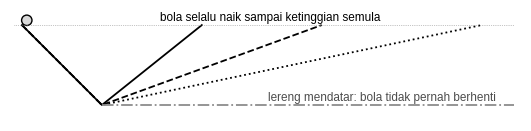
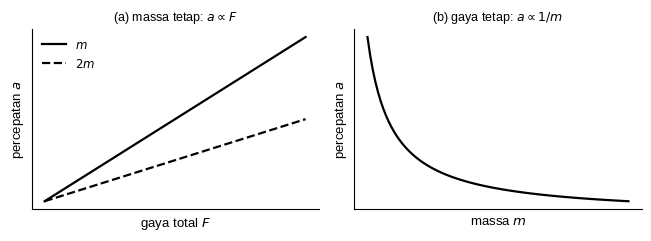
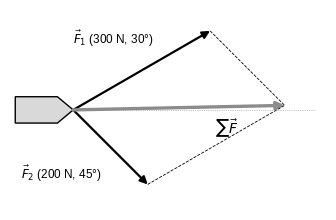
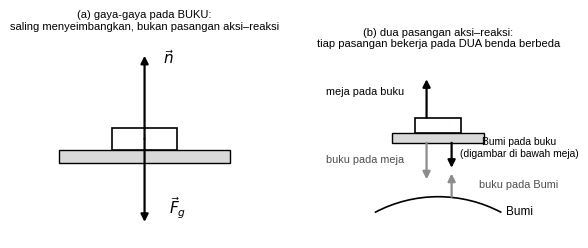
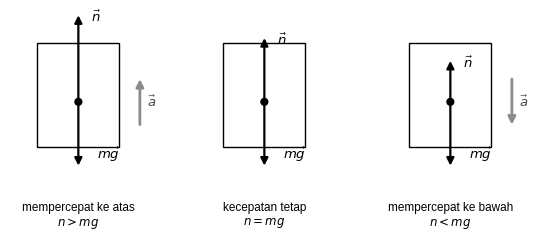
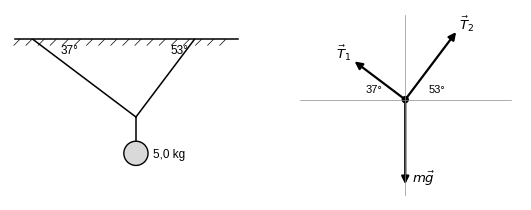
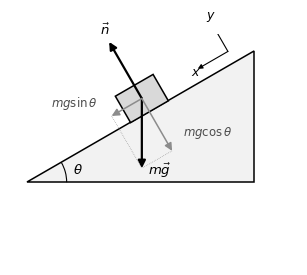
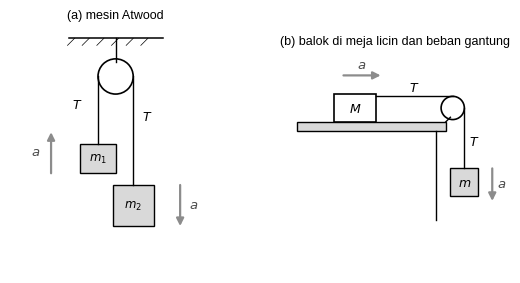
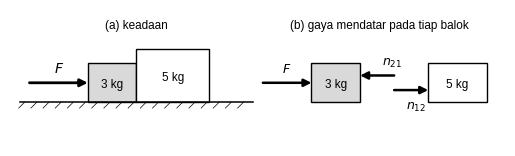
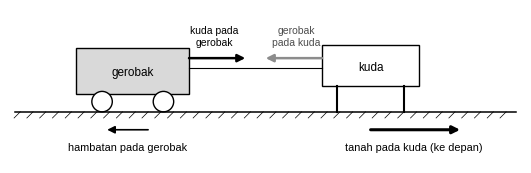

Write Python code to recreate these figures, in order.
import numpy as np, matplotlib
matplotlib.use("Agg")
import matplotlib.pyplot as plt
from matplotlib.patches import FancyArrowPatch, Rectangle, Circle, Arc, Polygon
plt.rcParams.update({"font.family":"Liberation Sans","font.size":9.5,"mathtext.fontset":"dejavusans","axes.linewidth":0.8})
K="black"; G="0.55"; L="0.85"
def save(fig,n): fig.savefig(n,dpi=220,bbox_inches="tight",facecolor="white"); plt.close(fig)
def arr(ax,p,q,lw=1.6,c=K,ms=11,ls="-"): ax.add_patch(FancyArrowPatch(p,q,arrowstyle="-|>",mutation_scale=ms,lw=lw,color=c,linestyle=ls,shrinkA=0,shrinkB=0))
def cl(ax,xl,yl): ax.set_aspect("equal"); ax.axis("off"); ax.set_xlim(*xl); ax.set_ylim(*yl)
def tanah(ax,x0,x1,y=0):
    ax.plot([x0,x1],[y,y],c=K,lw=1.1)
    for x in np.arange(x0+0.1,x1,0.25): ax.plot([x,x-0.12],[y,y-0.12],c=K,lw=0.5)
def sp(ax):
    for s in ["top","right"]: ax.spines[s].set_visible(False)
def fbd(ax,o,forces,dot=True):
    if dot: ax.add_patch(Circle(o,0.07,fc=K))
    for (dx,dy,lab,off) in forces:
        arr(ax,o,(o[0]+dx,o[1]+dy)); ax.text(o[0]+dx+off[0],o[1]+dy+off[1],lab,ha="center",va="center",fontsize=9.5)

# 1 Galileo bidang miring
fig,ax=plt.subplots(figsize=(6.6,2.2)); cl(ax,(-0.3,12.5),(-0.4,2.4))
for k,(xe,ls) in enumerate([(4.5,"-"),(7.5,"--"),(11.5,":")]):
    ax.plot([0,2,xe],[2,0,2],c=K,lw=1.3,ls=ls)
ax.plot([2,12.3],[0,0],c=G,lw=1.3,ls="-."); ax.plot([-0.2,12.3],[2,2],c=G,lw=0.5,ls=":")
ax.add_patch(Circle((0.12,2.12),0.13,fc=L,ec=K))
ax.text(6.2,2.12,"bola selalu naik sampai ketinggian semula",fontsize=8.5,ha="center")
ax.text(9.0,0.12,"lereng mendatar: bola tidak pernah berhenti",fontsize=8.5,ha="center",color="0.3")
save(fig,"fig01_galileo.png")

# 2 a vs F, a vs 1/m
fig,axs=plt.subplots(1,2,figsize=(6.6,2.5))
F=np.linspace(0,10,10); axs[0].plot(F,F/2,c=K,lw=1.6,label="$m$"); axs[0].plot(F,F/4,c=K,lw=1.6,ls="--",label="$2m$")
axs[0].set_xlabel("gaya total $F$"); axs[0].set_ylabel("percepatan $a$"); axs[0].legend(frameon=False,fontsize=8.5); axs[0].set_title("(a) massa tetap: $a\\propto F$",fontsize=9)
m=np.linspace(0.5,6,100); axs[1].plot(m,6/m,c=K,lw=1.6); axs[1].set_xlabel("massa $m$"); axs[1].set_ylabel("percepatan $a$"); axs[1].set_title("(b) gaya tetap: $a\\propto 1/m$",fontsize=9)
for ax in axs: ax.set_xticks([]); ax.set_yticks([]); sp(ax)
fig.tight_layout(); save(fig,"fig02_hukum2.png")

# 3 resultan dua gaya (perahu)
fig,ax=plt.subplots(figsize=(5.2,2.6)); cl(ax,(-0.6,5.4),(-1.9,1.9))
ax.add_patch(Polygon([(-0.5,-0.25),(0.3,-0.25),(0.6,0),(0.3,0.25),(-0.5,0.25)],fc=L,ec=K))
A=np.array([3*np.cos(np.radians(30)),3*np.sin(np.radians(30))]); B=np.array([2*np.cos(np.radians(-45)),2*np.sin(np.radians(-45))])
arr(ax,(0.6,0),(0.6+A[0],A[1])); arr(ax,(0.6,0),(0.6+B[0],B[1])); arr(ax,(0.6,0),(0.6+A[0]+B[0],A[1]+B[1]),lw=2.4,c=G)
ax.plot([0.6+A[0],0.6+A[0]+B[0]],[A[1],A[1]+B[1]],c=K,lw=0.6,ls="--"); ax.plot([0.6+B[0],0.6+A[0]+B[0]],[B[1],A[1]+B[1]],c=K,lw=0.6,ls="--")
ax.text(0.6,1.25,r"$\vec F_1$ (300 N, 30°)",fontsize=8.5); ax.text(-0.4,-1.3,r"$\vec F_2$ (200 N, 45°)",fontsize=8.5); ax.text(3.3,-0.45,r"$\sum\vec F$",fontsize=10)
ax.plot([0.6,5.2],[0,0],c=G,lw=0.5,ls=":")
save(fig,"fig03_resultan.png")

# 4 buku di meja: gaya dan pasangan
fig,axs=plt.subplots(1,2,figsize=(7.0,3.0))
ax=axs[0]; cl(ax,(-2.2,2.4),(-1.9,2.3)); ax.add_patch(Rectangle((-1.6,-0.5),3.2,0.25,fc=L,ec=K)); ax.add_patch(Rectangle((-0.6,-0.25),1.2,0.4,fc="white",ec=K,lw=1.2))
arr(ax,(0,-0.05),(0,1.5)); ax.text(0.35,1.35,r"$\vec n$",fontsize=11); arr(ax,(0,-0.05),(0,-1.6)); ax.text(0.45,-1.45,r"$\vec F_g$",fontsize=11)
ax.text(0,2.0,"(a) gaya-gaya pada BUKU:\nsaling menyeimbangkan, bukan pasangan aksi–reaksi",ha="center",fontsize=8)
ax=axs[1]; cl(ax,(-3.0,3.4),(-2.4,2.3)); ax.add_patch(Rectangle((-1.2,-0.5),2.4,0.25,fc=L,ec=K)); ax.add_patch(Rectangle((-0.6,-0.25),1.2,0.4,fc="white",ec=K,lw=1.2))
ax.add_patch(Arc((0,-5.4),7,7,theta1=62,theta2=118,lw=1.2)); ax.text(1.75,-2.35,"Bumi",fontsize=8.5)
arr(ax,(-0.3,0.15),(-0.3,1.15)); ax.text(-1.9,0.75,"meja pada buku",fontsize=7.8,ha="center")
arr(ax,(-0.3,-0.5),(-0.3,-1.45),c=G); ax.text(-1.9,-1.0,"buku pada meja",fontsize=7.8,ha="center",color="0.3")
arr(ax,(0.3,0.15),(0.3,1.15+0.0) if False else (0.3,-0.25+0.0),lw=0.01,ms=0.1)
arr(ax,(0.35,-0.5),(0.35,-1.15)); ax.text(2.1,-0.85,"Bumi pada buku\n(digambar di bawah meja)",fontsize=7.4,ha="center")
arr(ax,(0.35,-1.9),(0.35,-1.3),c=G); ax.text(2.1,-1.65,"buku pada Bumi",fontsize=7.8,ha="center",color="0.3")
ax.text(0,2.0,"(b) dua pasangan aksi–reaksi:\ntiap pasangan bekerja pada DUA benda berbeda",ha="center",fontsize=8)
save(fig,"fig04_pasangan.png")

# 5 lift tiga keadaan
fig,axs=plt.subplots(1,3,figsize=(6.8,2.9))
for ax,(ttl,n,acc) in zip(axs,[("mempercepat ke atas\n$n>mg$",1.9,1),("kecepatan tetap\n$n=mg$",1.4,0),("mempercepat ke bawah\n$n<mg$",0.9,-1)]):
    cl(ax,(-1.5,1.8),(-2.3,2.6)); ax.add_patch(Rectangle((-0.9,-0.4),1.8,2.3,fc="none",ec=K,lw=1.0)); ax.add_patch(Circle((0,0.6),0.09,fc=K))
    arr(ax,(0,0.6),(0,0.6+n)); ax.text(0.28,0.6+n-0.15,r"$\vec n$"); arr(ax,(0,0.6),(0,0.6-1.4)); ax.text(0.4,-0.65,r"$m\vec g$")
    if acc: arr(ax,(1.35,0.6-0.5*acc),(1.35,0.6+0.5*acc),lw=2.0,c=G); ax.text(1.5,0.5,r"$\vec a$",color="0.3")
    ax.text(0,-1.6,ttl,ha="center",va="top",fontsize=8.5)
save(fig,"fig05_lift.png")

# 6 lampu dua tali
fig,axs=plt.subplots(1,2,figsize=(6.6,2.8))
ax=axs[0]; cl(ax,(-2.6,2.2),(-1.4,1.9)); tanah(ax,-2.5,2.1,1.6)
a1,a2=np.radians(37),np.radians(53); P=(0,0); L1=1.6/np.sin(a1); L2=1.6/np.sin(a2)
ax.plot([0,-L1*np.cos(a1)],[0,1.6],c=K,lw=1.1); ax.plot([0,L2*np.cos(a2)],[0,1.6],c=K,lw=1.1); ax.plot([0,0],[0,-0.5],c=K,lw=1.1); ax.add_patch(Circle((0,-0.75),0.25,fc=L,ec=K))
ax.text(-1.55,1.3,"37°",fontsize=8.5); ax.text(0.72,1.3,"53°",fontsize=8.5); ax.text(0.35,-0.85,"5,0 kg",fontsize=8.5)
ax=axs[1]; cl(ax,(-2.2,2.2),(-1.9,1.7)); ax.plot([-2,2],[0,0],c=G,lw=0.5); ax.plot([0,0],[-1.8,1.6],c=G,lw=0.5)
fbd(ax,(0,0),[(-1.2*np.cos(a1),1.2*np.sin(a1),r"$\vec T_1$",(-0.2,0.15)),(1.6*np.cos(a2),1.6*np.sin(a2),r"$\vec T_2$",(0.2,0.15)),(0,-1.6,r"$m\vec g$",(0.35,0.1))])
ax.text(-0.75,0.12,"37°",fontsize=8); ax.text(0.45,0.12,"53°",fontsize=8); ax.text(0,-2.0+0.2,"diagram benda bebas simpul",ha="center",fontsize=8) if False else None
save(fig,"fig06_lampu.png")

# 7 bidang miring
fig,ax=plt.subplots(figsize=(5.2,3.0)); cl(ax,(-0.4,6.2),(-1.9,3.4))
th=np.radians(30); ax.add_patch(Polygon([(0,0),(5.2,0),(5.2,5.2*np.tan(th))],fc="0.95",ec=K,lw=1.1)); ax.add_patch(Arc((0,0),1.8,1.8,theta1=0,theta2=30,lw=0.8)); ax.text(1.05,0.2,r"$\theta$")
c=np.array([2.8,2.8*np.tan(th)]); n=np.array([-np.sin(th),np.cos(th)]); t=np.array([np.cos(th),np.sin(th)]); o=c+n*0.35
ax.add_patch(Polygon([c-t*0.5,c+t*0.5,c+t*0.5+n*0.7,c-t*0.5+n*0.7],fc=L,ec=K,lw=1.1))
arr(ax,o,o+n*1.5); ax.text(*(o+n*1.7),r"$\vec n$",ha="center"); arr(ax,o,o+np.array([0,-1.6])); ax.text(o[0]+0.15,o[1]-1.75,r"$m\vec g$")
arr(ax,o,o-t*0.8,lw=1.1,c=G); arr(ax,o,o-n*1.386,lw=1.1,c=G); ax.plot([o[0]-t[0]*0.8,o[0]],[o[1]-t[1]*0.8,o[1]-1.6],c=G,lw=0.5,ls=":"); ax.plot([o[0]-n[0]*1.386,o[0]],[o[1]-n[1]*1.386,o[1]-1.6],c=G,lw=0.5,ls=":")
ax.text(o[0]-1.55,o[1]-0.2,r"$mg\sin\theta$",fontsize=8.5,color="0.3",ha="center"); ax.text(o[0]+0.95,o[1]-0.85,r"$mg\cos\theta$",fontsize=8.5,color="0.3")
arr(ax,(4.6,3.0),(4.6-t[0]*0.8,3.0-t[1]*0.8),lw=0.8,ms=7); arr(ax,(4.6,3.0),(4.6+n[0]*0.8,3.0+n[1]*0.8),lw=0.8,ms=7); ax.text(3.75,2.45,"$x$",fontsize=9); ax.text(4.1,3.75,"$y$",fontsize=9)
save(fig,"fig07_miring.png")

# 8 Atwood dan meja-gantung
fig,axs=plt.subplots(1,2,figsize=(6.6,3.2))
ax=axs[0]; cl(ax,(-1.8,1.8),(-0.6,3.6)); tanah(ax,-0.8,0.8,3.4); ax.plot([0,0],[3.4,3.0],c=K,lw=1); ax.add_patch(Circle((0,2.75),0.3,fc="white",ec=K,lw=1.2))
ax.plot([-0.3,-0.3],[2.75,1.6],c=K,lw=1); ax.plot([0.3,0.3],[2.75,0.9],c=K,lw=1)
ax.add_patch(Rectangle((-0.6,1.1),0.6,0.5,fc=L,ec=K)); ax.text(-0.3,1.3,"$m_1$",ha="center",fontsize=8.5); ax.add_patch(Rectangle((-0.05,0.2),0.7,0.7,fc=L,ec=K)); ax.text(0.3,0.5,"$m_2$",ha="center",fontsize=8.5)
arr(ax,(-1.1,1.1),(-1.1,1.8),lw=1.6,c=G); ax.text(-1.45,1.4,r"$a$",color="0.3"); arr(ax,(1.1,0.9),(1.1,0.2),lw=1.6,c=G); ax.text(1.25,0.5,r"$a$",color="0.3")
ax.text(-0.75,2.2,r"$T$",fontsize=9); ax.text(0.45,2.0,r"$T$",fontsize=9); ax.set_title("(a) mesin Atwood",fontsize=9)
ax=axs[1]; cl(ax,(-0.4,4.6),(-0.6,3.6)); ax.add_patch(Rectangle((0,1.9),3.2,0.2,fc=L,ec=K)); ax.plot([3.0,3.0],[1.9,0],c=K,lw=1)
ax.add_patch(Rectangle((0.8,2.1),0.9,0.6,fc="white",ec=K,lw=1.2)); ax.text(1.25,2.3,"$M$",ha="center",fontsize=9); ax.add_patch(Circle((3.35,2.4),0.25,fc="white",ec=K,lw=1.2)); ax.plot([3.2,3.3],[2.1,2.2],c=K,lw=1)
ax.plot([1.7,3.35],[2.65,2.65],c=K,lw=1); ax.plot([3.6,3.6],[2.4,1.1],c=K,lw=1); ax.add_patch(Rectangle((3.3,0.5),0.6,0.6,fc=L,ec=K)); ax.text(3.6,0.72,"$m$",ha="center",fontsize=9)
arr(ax,(1.0,3.1),(1.8,3.1),lw=1.6,c=G); ax.text(1.3,3.25,"$a$",color="0.3"); arr(ax,(4.2,1.1),(4.2,0.4),lw=1.6,c=G); ax.text(4.3,0.7,"$a$",color="0.3"); ax.text(2.4,2.75,"$T$",fontsize=9); ax.text(3.7,1.6,"$T$",fontsize=9)
ax.set_title("(b) balok di meja licin dan beban gantung",fontsize=9)
save(fig,"fig08_atwood.png")

# 9 dua balok bersentuhan
fig,ax=plt.subplots(figsize=(6.4,2.3)); cl(ax,(-1.6,8.6),(-0.9,1.9)); tanah(ax,-1.4,3.4)
ax.add_patch(Rectangle((0,0),1.0,0.8,fc=L,ec=K)); ax.text(0.5,0.3,"3 kg",ha="center",fontsize=8.5); ax.add_patch(Rectangle((1.0,0),1.5,1.1,fc="white",ec=K)); ax.text(1.75,0.45,"5 kg",ha="center",fontsize=8.5)
arr(ax,(-1.2,0.4),(0,0.4),lw=2.0); ax.text(-0.7,0.6,"$F$",fontsize=10)
ax.text(1.0,1.5,"(a) keadaan",ha="center",fontsize=8.5)
for x0,w,lab,fs in [(4.6,1.0,"3 kg",[(-1.0,0,"$F$",1),(0.8,0,"$n_{21}$",-1)]),(7.0,1.2,"5 kg",[(-0.8,0,"$n_{12}$",1),])]:
    ax.add_patch(Rectangle((x0,0),w,0.8,fc=L if lab=="3 kg" else "white",ec=K)); ax.text(x0+w/2,0.3,lab,ha="center",fontsize=8.5)
arr(ax,(3.6,0.4),(4.6,0.4),lw=1.8); ax.text(4.0,0.6,"$F$",fontsize=9); arr(ax,(6.3,0.55),(5.6,0.55),lw=1.8); ax.text(6.05,0.75,"$n_{21}$",fontsize=9)
arr(ax,(6.3,0.25),(7.0,0.25),lw=1.8); ax.text(6.55,-0.15,"$n_{12}$",fontsize=9)
ax.text(6.0,1.5,"(b) gaya mendatar pada tiap balok",ha="center",fontsize=8.5)
save(fig,"fig09_kontak.png")

# 10 kuda gerobak
fig,ax=plt.subplots(figsize=(6.6,2.4)); cl(ax,(-0.5,9.5),(-1.0,2.0)); tanah(ax,-0.4,9.4)
ax.add_patch(Rectangle((0.8,0.35),2.2,0.9,fc=L,ec=K)); ax.add_patch(Circle((1.3,0.2),0.2,fc="white",ec=K)); ax.add_patch(Circle((2.5,0.2),0.2,fc="white",ec=K)); ax.text(1.9,0.7,"gerobak",ha="center",fontsize=8.5)
ax.add_patch(Rectangle((5.6,0.5),1.9,0.8,fc="white",ec=K)); ax.plot([5.9,5.9],[0.5,0],c=K,lw=1.5); ax.plot([7.2,7.2],[0.5,0],c=K,lw=1.5); ax.text(6.55,0.8,"kuda",ha="center",fontsize=8.5)
ax.plot([3.0,5.6],[0.85,0.85],c=K,lw=0.8)
arr(ax,(3.0,1.05),(4.1,1.05),lw=1.8); ax.text(3.5,1.3,"kuda pada\ngerobak",fontsize=7.5,ha="center")
arr(ax,(5.6,1.05),(4.5,1.05),lw=1.8,c=G); ax.text(5.1,1.3,"gerobak\npada kuda",fontsize=7.5,ha="center",color="0.3")
arr(ax,(6.55,-0.35),(8.3,-0.35),lw=2.2); ax.text(7.4,-0.75,"tanah pada kuda (ke depan)",fontsize=7.8,ha="center")
arr(ax,(2.2,-0.35),(1.4,-0.35),lw=1.2); ax.text(1.8,-0.75,"hambatan pada gerobak",fontsize=7.8,ha="center")
save(fig,"fig10_kuda.png")
print("ok5")
